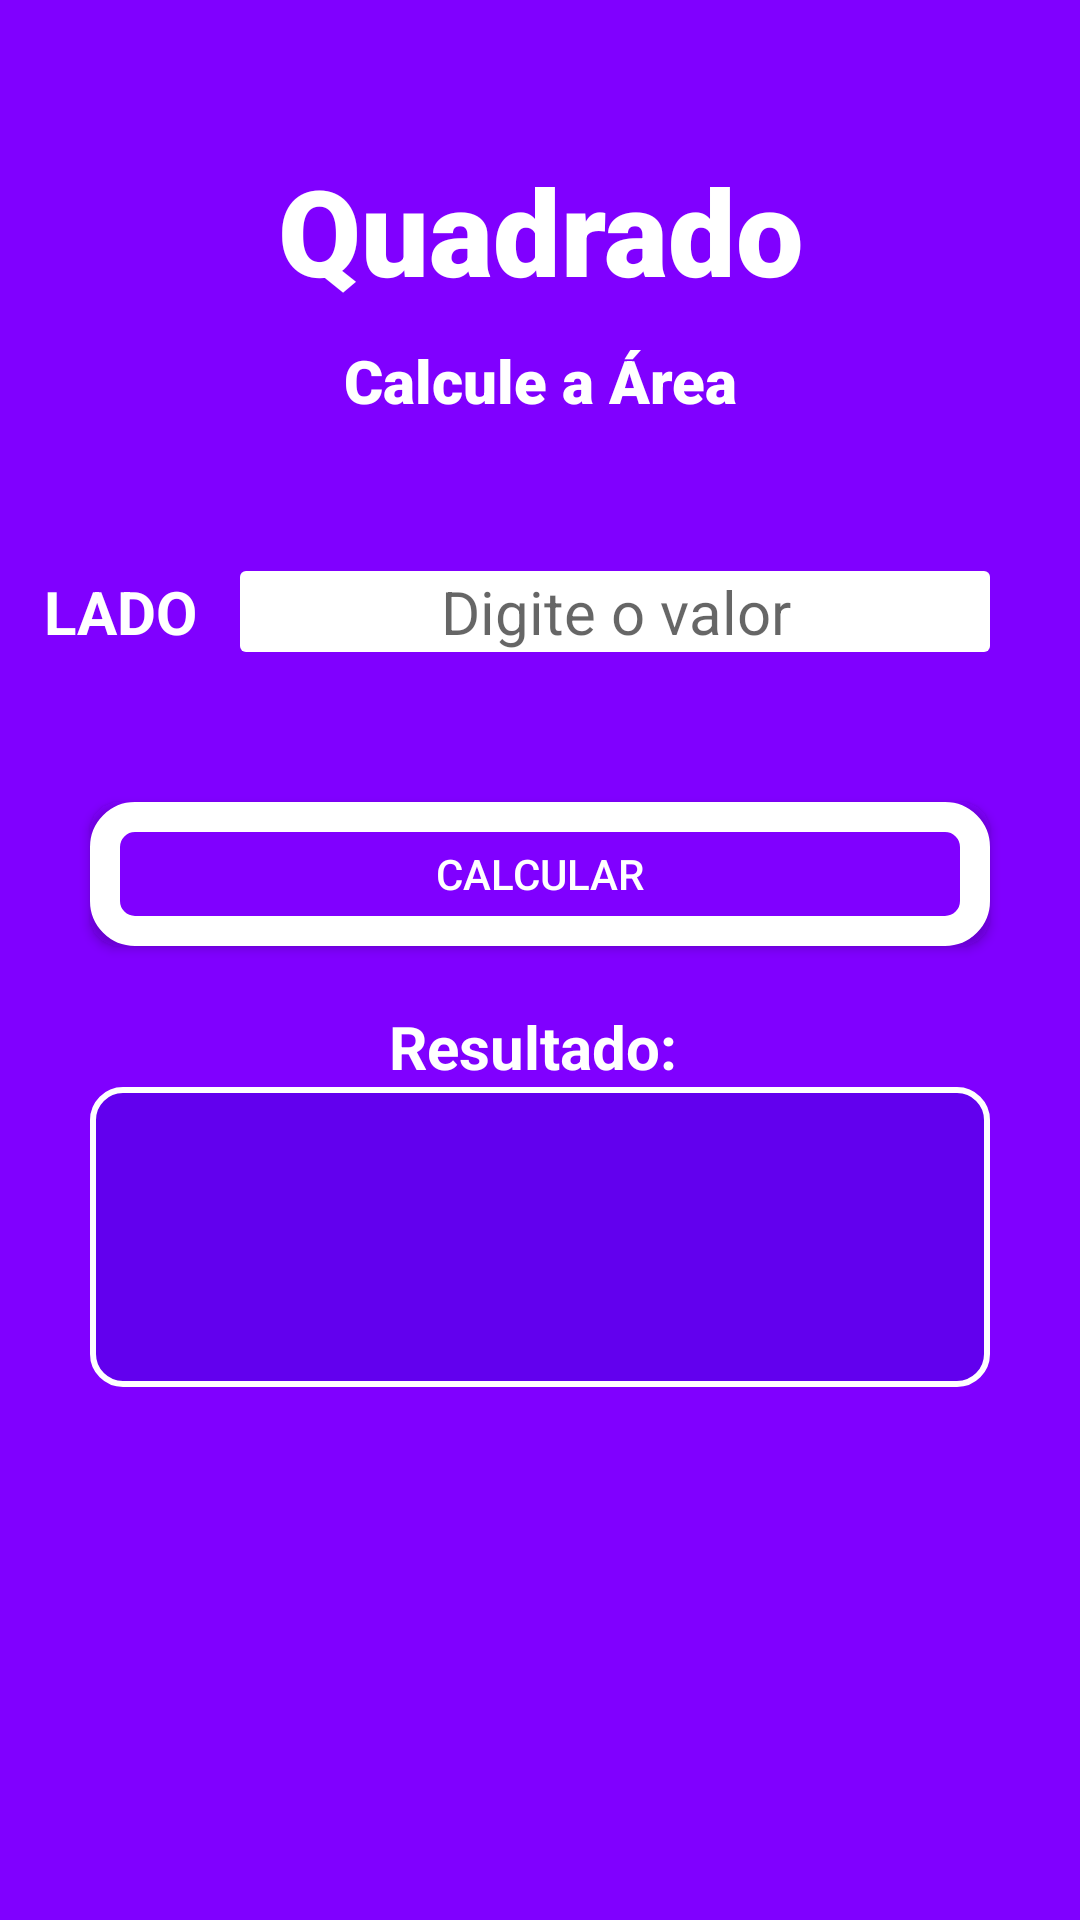

Reconstruct the res/layout file that produces this screen, plus the resources it refers to.
<!-- AndroidManifest.xml: application theme Theme.GeometryCalculator -->
<!-- res/layout/activity_quadrado.xml -->
<?xml version="1.0" encoding="utf-8"?>
<LinearLayout xmlns:android="http://schemas.android.com/apk/res/android"
    xmlns:app="http://schemas.android.com/apk/res-auto"
    xmlns:tools="http://schemas.android.com/tools"
    android:layout_width="match_parent"
    android:layout_height="match_parent"
    tools:context=".QuadradoActivity"
    android:background="#8000FF"
    android:orientation="vertical">
<TextView
    android:layout_width="match_parent"
    android:layout_height="wrap_content"
    android:layout_marginTop="50dp"
    android:fontFamily="sans-serif-black"
    android:textColor="@color/white"
    android:gravity="center"
    android:text="Quadrado"
    android:textSize="40sp"
    />
    <TextView
        android:layout_width="match_parent"
        android:layout_height="wrap_content"
        android:layout_marginTop="10dp"
        android:fontFamily="sans-serif-black"
        android:textColor="@color/white"
        android:gravity="center"
        android:text="Calcule a Área"
        android:textSize="20sp"
        />

        <LinearLayout
        android:layout_width="match_parent"
        android:layout_height="wrap_content"
         android:orientation="horizontal">

            <TextView
                android:layout_width="80dp"
                android:layout_height="wrap_content"
                android:layout_marginTop="50dp"
                android:text="LADO"
                android:textColor="@color/white"
                android:textAlignment="center"
                android:textSize="20sp"
                android:textStyle="bold"
                />

            <EditText
                android:id="@+id/edtLado"
                android:layout_width="250dp"
                android:layout_height="wrap_content"
                android:layout_marginTop="50dp"
                android:background="@drawable/edt_text"
                android:gravity="center"
                android:hint="Digite o valor"
                android:textSize="20sp"

                />

        </LinearLayout>
    <Button
        android:id="@+id/btResultado"
        android:layout_width="300dp"
        android:layout_height="wrap_content"
        android:layout_marginTop="50dp"
        android:layout_gravity="center"
        android:text="Calcular"
        android:textColor="@color/white"
        android:background="@drawable/btn"
        />
    <TextView
        android:layout_width="match_parent"
        android:layout_height="wrap_content"
        android:text="Resultado: "
        android:layout_marginTop="20dp"
        android:textColor="@color/white"
        android:textAlignment="center"
        android:gravity="center"
        android:textSize="20sp"
        android:textStyle="bold"/>
    <TextView
        android:id="@+id/resultado"
        android:layout_width="300dp"
        android:layout_height="100dp"
        android:background="@drawable/result"
        android:textAlignment="center"
        android:textColor="@color/white"
        android:gravity="center"
        android:layout_marginLeft="30dp"
        android:textSize="20sp"/>
</LinearLayout>
<!-- resources referenced by this layout -->
<resources>
  <!-- drawable btn (drawable) -->
  <?xml version="1.0" encoding="utf-8"?>
  <shape xmlns:android="http://schemas.android.com/apk/res/android">
      <solid
        android:color="#8000FF"
      />
      <stroke
          android:color="#FFFFFF"
          android:width="10dp"
       />
      <corners
          android:radius="10dp"
      />
  </shape>
  <!-- drawable edt_text (drawable) -->
  <?xml version="1.0" encoding="utf-8"?>
  <shape xmlns:android="http://schemas.android.com/apk/res/android">
      <solid
          android:color="@color/white"
          />
      <corners
          android:radius="2dp"
          />
  </shape>
  <!-- drawable result (drawable) -->
  <?xml version="1.0" encoding="utf-8"?>
  <shape xmlns:android="http://schemas.android.com/apk/res/android">
      <solid
          android:color="#FF6200EE"
          />
      <stroke
          android:color="#FFFFFF"
          android:width="2dp"
          />
      <corners
          android:radius="10dp"
          />
  </shape>
  <style name="Theme.GeometryCalculator" parent="Theme.MaterialComponents.DayNight.DarkActionBar">
          
          <item name="colorPrimary">@color/purple_500</item>
          <item name="colorPrimaryVariant">@color/purple_700</item>
          <item name="colorOnPrimary">@color/white</item>
          
          <item name="colorSecondary">@color/teal_200</item>
          <item name="colorSecondaryVariant">@color/teal_700</item>
          <item name="colorOnSecondary">@color/black</item>
          
          <item name="android:statusBarColor" tools:targetApi="l">?attr/colorPrimaryVariant</item>
          
      </style>
  <!-- not gathered from this repository: default colours our renderer supplied (Android Studio template values) -->
  <color name="purple_500">#FF6200EE</color>
  <color name="purple_700">#FF3700B3</color>
  <color name="teal_200">#FF03DAC5</color>
  <color name="teal_700">#FF018786</color>
  <color name="black">#FF000000</color>
  <color name="white">#FFFFFFFF</color>
</resources>
